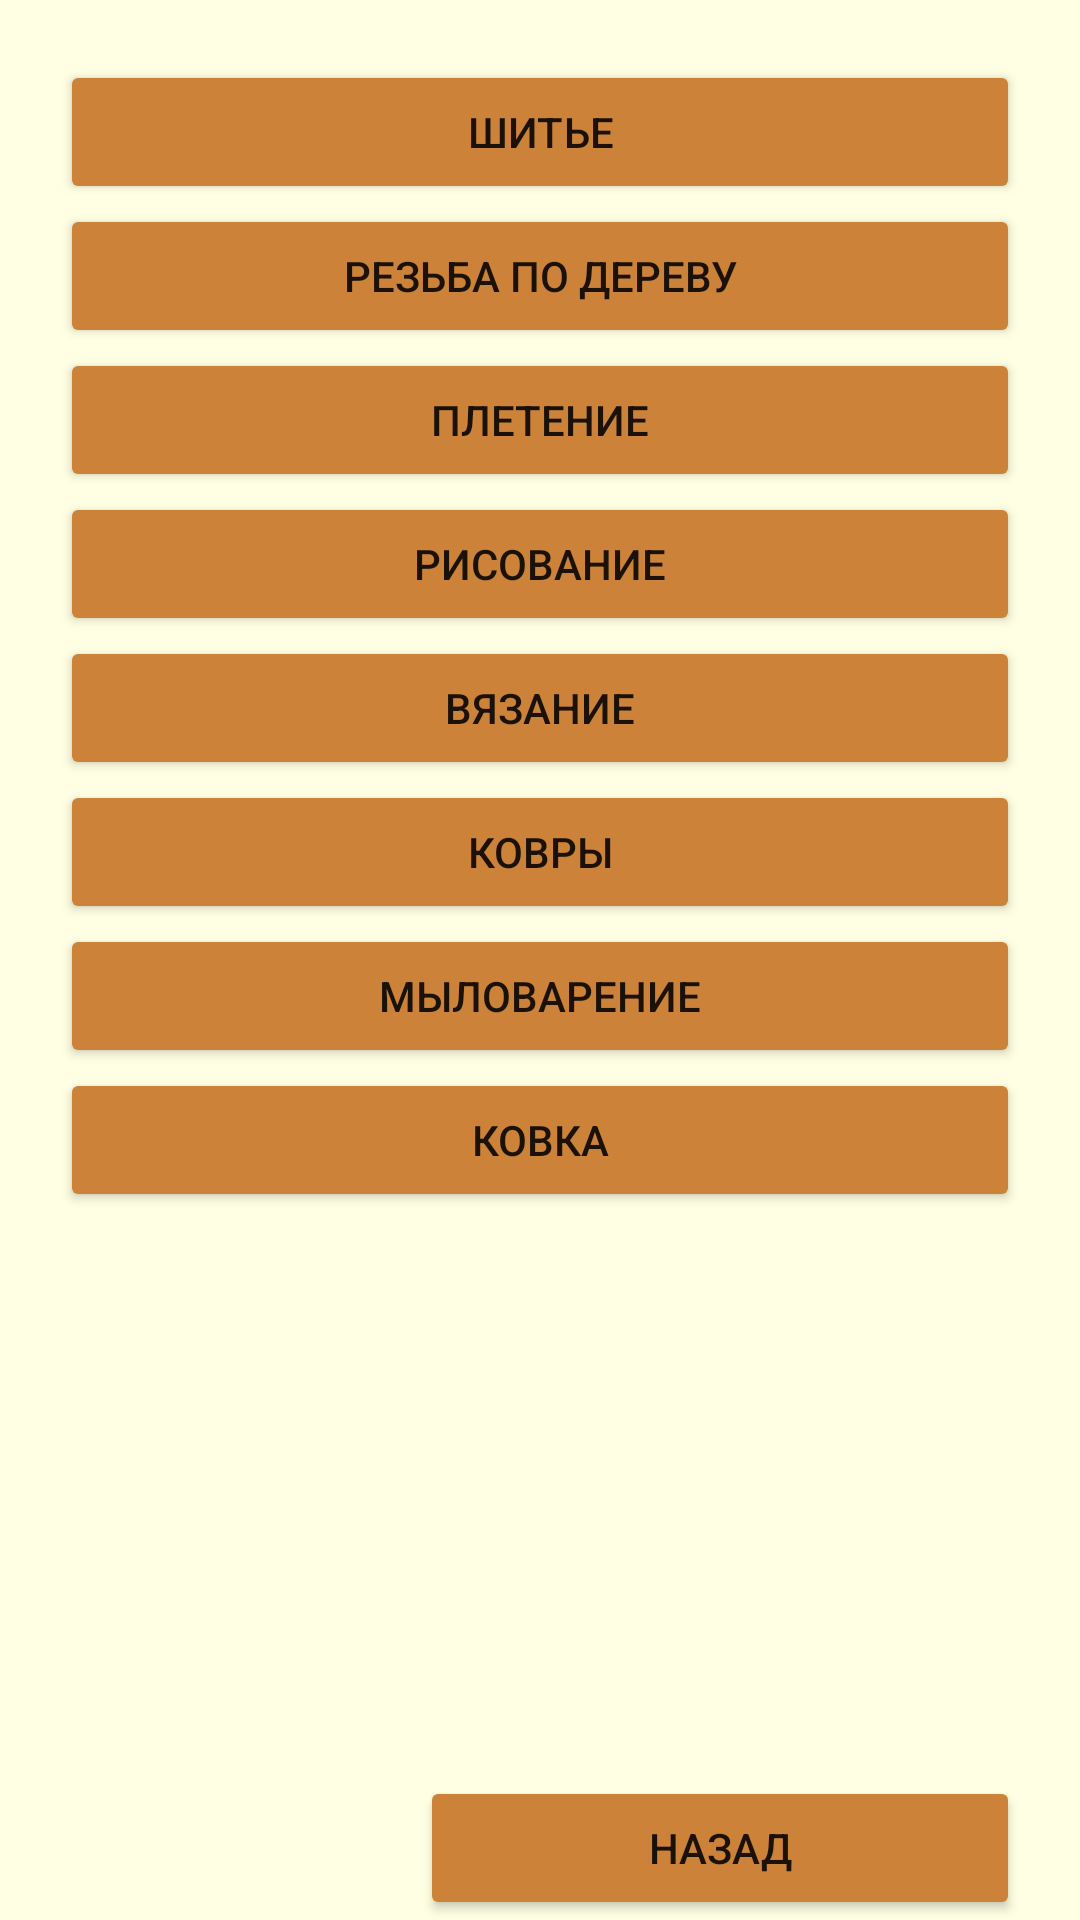

Produce the Android XML layout that renders to this screen, including the resource entries it uses.
<!-- AndroidManifest.xml: application theme Theme.Artel -->
<!-- res/layout/activity_catalog_handmade.xml -->
<?xml version="1.0" encoding="utf-8"?>
<androidx.constraintlayout.widget.ConstraintLayout xmlns:android="http://schemas.android.com/apk/res/android"
    xmlns:app="http://schemas.android.com/apk/res-auto"
    xmlns:tools="http://schemas.android.com/tools"
    android:layout_width="match_parent"
    android:layout_height="match_parent"
    android:background="@color/lightorange"
    tools:context=".Catalog.CatalogKolhozActivity">

    <ScrollView
        android:id="@+id/scrollView"
        android:layout_width="match_parent"
        android:layout_height="wrap_content"
        android:layout_margin="20dp"
        app:layout_constraintEnd_toEndOf="parent"
        app:layout_constraintStart_toStartOf="parent"
        app:layout_constraintTop_toTopOf="parent">

        <LinearLayout
            android:layout_width="match_parent"
            android:layout_height="match_parent"
            android:orientation="vertical">

            <Button
                android:id="@+id/product"
                android:layout_width="match_parent"
                android:layout_height="wrap_content"
                android:backgroundTint="@color/green"
                android:text="Шитье" />

            <Button
                android:id="@+id/bird"
                android:layout_width="match_parent"
                android:layout_height="wrap_content"
                android:backgroundTint="@color/green"
                android:text="Резьба по дереву" />

            <Button
                android:layout_width="match_parent"
                android:layout_height="wrap_content"
                android:backgroundTint="@color/green"
                android:text="Плетение" />

            <Button
                android:id="@+id/button"
                android:layout_width="match_parent"
                android:layout_height="wrap_content"
                android:backgroundTint="@color/green"
                android:text="Рисование" />

            <Button
                android:id="@+id/button2"
                android:layout_width="match_parent"
                android:layout_height="wrap_content"
                android:backgroundTint="@color/green"
                android:text="Вязание" />

            <Button
                android:id="@+id/button3"
                android:layout_width="match_parent"
                android:layout_height="wrap_content"
                android:backgroundTint="@color/green"
                android:text="Ковры" />

            <Button
                android:id="@+id/button16"
                android:layout_width="match_parent"
                android:layout_height="wrap_content"
                android:backgroundTint="@color/green"
                android:text="Мыловарение" />

            <Button
                android:id="@+id/button17"
                android:layout_width="match_parent"
                android:layout_height="wrap_content"
                android:backgroundTint="@color/green"
                android:text="Ковка" />

        </LinearLayout>
    </ScrollView>

    <Button
        android:id="@+id/buttonBHandmade"
        android:layout_width="200dp"
        android:layout_height="wrap_content"
        android:layout_marginEnd="20dp"
        android:backgroundTint="@color/green"
        android:text="Назад"
        app:layout_constraintBottom_toBottomOf="parent"
        app:layout_constraintEnd_toEndOf="parent" />
</androidx.constraintlayout.widget.ConstraintLayout>
<!-- resources referenced by this layout -->
<resources>
  <color name="green">#cc8339</color>
  <color name="lightorange">#ffffe3</color>
  <style name="Theme.Artel" parent="Theme.MaterialComponents.DayNight.NoActionBar">
          
          <item name="colorPrimary">@color/purple_500</item>
          <item name="colorPrimaryVariant">@color/green</item>
          <item name="colorOnPrimary">@color/white</item>
          
          <item name="colorSecondary">@color/teal_200</item>
          <item name="colorSecondaryVariant">@color/teal_700</item>
          <item name="colorOnSecondary">@color/black</item>
          
          <item name="android:statusBarColor" tools:targetApi="l">?attr/colorPrimaryVariant</item>
          
      </style>
  <color name="purple_500">#FF6200EE</color>
  <color name="white">#FFFFFFFF</color>
  <color name="teal_200">#FF03DAC5</color>
  <color name="teal_700">#FF018786</color>
  <color name="black">#FF000000</color>
</resources>
